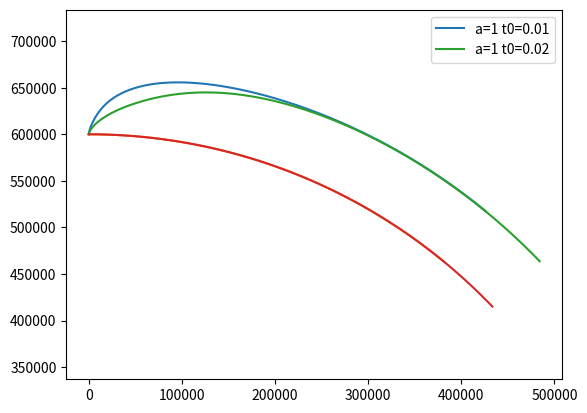
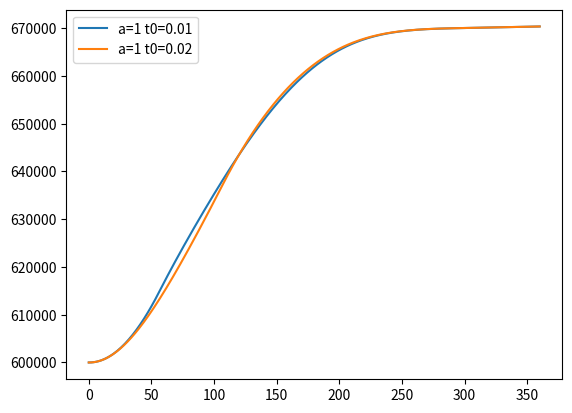

Write the Python code that produced these figures, in order.
#!/usr/bin/env python3

import matplotlib.pyplot as plt
import numpy
import math

def func_r(r_e, r, d):
    f = 0.5 * (1.0 + d)
    r_2 = r_e*(r_e-r)/(r_e-f*r)
    
    if math.isnan(r_2):
        print('r_e',r_e)
        print('r  ',r)
        print('d  ',d)
        raise ValueError('nan in func_r')
    
    return r_2

def func_a(r1,r2): return (r1+r2)/2

def func_s(mu,a,r):
    return numpy.sqrt(mu*(2/r-1/a))

def func_s_2(mu, r_e, r, d):
    r_2 = func_r(r_e, r, d)
    a = func_a(r, r_2)
    s = func_s(mu, a, r)
    return s

def plot_arc(ax,r,v0,v1,args=tuple()):
    v0 = v0 / numpy.linalg.norm(v0)
    v1 = v1 / numpy.linalg.norm(v1)
    xaxis = numpy.array([1,0])
    
    d0 = numpy.dot(xaxis,v0)
    d1 = numpy.dot(xaxis,v1)
    
    print('plot arc')
    print(v0,v1)
    print(d0,d1)

    t0=numpy.arccos(d0)
    t1=numpy.arccos(d1)

    t = numpy.linspace(t0,t1,100)

    x = r*numpy.cos(t)
    y = r*numpy.sin(t)

    ax.plot(x, y, *args)

class Ftor_apo(object):
    def __init__(self, r0, r1, a):
        self.r0=r0
        self.r1=r1
        self.a=a
    def __call__(self, t):
        x = t / (math.pi / 2)
        y = (1 - numpy.exp(-self.a * x)) / (1 - numpy.exp(-self.a))
        return self.r0 + (self.r1 - self.r0) * y

def step(vec_r_0, vec_v_0, mu, ftor_apo, a_t_max):

    dt = 1
    
    r_0 = numpy.linalg.norm(vec_r_0)
    v_0 = numpy.linalg.norm(vec_v_0)
    
    t_0 = numpy.arccos(numpy.dot(vec_v_0, vec_r_0)/v_0/r_0)

    apo_0 = ftor_apo(t_0)

    v_0_tar = func_s_2(mu, apo_0, r_0, numpy.cos(math.pi - 2 * t_0))
    
    a_t = 10

    if 0:
        print('vec_r_0',vec_r_0)
        print('vec_v_0',vec_v_0)
        print('t_0  ',t_0)
        print('apo_0',apo_0)
        print('v_0    ',v_0)
        print('v_0 tar',v_0_tar)
   
    for i in range(5):
 
        if a_t > a_t_max:
            #print('a_t limited')
            a_t = a_t_max
   
        vec_a_t = a_t * vec_v_0 / v_0
        
        vec_a = vec_a_t - mu/r_0/r_0 * vec_r_0/r_0
        
        vec_v_1 = vec_v_0 + vec_a * dt
    
        vec_r_1 = vec_r_0 + vec_v_0 * dt
 
        if a_t > a_t_max: break
       
        r_1 = numpy.linalg.norm(vec_r_1)
        v_1 = numpy.linalg.norm(vec_v_1)
        
        t_1 = numpy.arccos(numpy.dot(vec_v_1, vec_r_1)/r_1/v_1)
        
        if math.isnan(t_1):
            print('r_1',r_1)
            print('v_1',v_1)
            raise ValueError()

        apo_1 = ftor_apo(t_1)
        
        v_1_tar = func_s_2(mu, apo_1, r_1, numpy.cos(math.pi - 2 * t_1))
    
        dv = v_1_tar - v_1
 
        a_t += dv / dt * 0.9
        
        if numpy.any(numpy.isnan(vec_r_1)):
            print('i      ',i)
            print('vec_v_1',vec_v_1)
            print('t_1    ',t_1)
            print('apo_1  ',apo_1)
            print('v_1    ',v_1)
            print('v_1 tar',v_1_tar)
            print('dv     ',dv)
            print('a_t    ',a_t)

            raise ValueError('nan')


    return vec_r_1, vec_v_1


def ascent(a,t0,v0,fig_map,fig_alt):
    
    r_orbit = 670000
    r_surf =  600000
    
    kerbin_mu = 3.5316E12
    
    r_0 = r_surf + 1000
    vec_r = numpy.array([[0,r_surf]])
    
    vec_v = numpy.array([[v0*numpy.sin(t0),v0*numpy.cos(t0)]])
    
    # angle from vertical
    theta = numpy.linspace(0,math.pi/2)
    
    ftor_apo = Ftor_apo(r_0, r_orbit, a)
    
    #apo = numpy.sin(a) * r_orbit
    apo = ftor_apo(theta)
    
    # dot product of focal point to ship vectors
    d = numpy.cos(math.pi - 2 * theta)
    
    r_2 = func_r(apo[0], r_surf, d[0])
    #a = func_a(r_surf,r_2)
    
    #s = func_s(kerbin_mu,a,r_surf)
    
    print('theta',theta[0])
    print('apo  ',apo[0])
    print('r_1  ',r_surf)
    print('r_2  ',r_2)
    print('d    ',d[0])
    #print('a    ',a)
    #print('s    ',s)
    
    g_surf = kerbin_mu / r_surf**2
    
    for i in range(360):
        vec_r_1, vec_v_1 = step(vec_r[-1], vec_v[-1], kerbin_mu, ftor_apo, g_surf*2.0)
    
        vec_r = numpy.append(vec_r, numpy.reshape(vec_r_1,(1,2)), axis=0)
        vec_v = numpy.append(vec_v, numpy.reshape(vec_v_1,(1,2)), axis=0)
        
        r = numpy.linalg.norm(vec_r_1)
        v = numpy.linalg.norm(vec_v_1)
        
        t = numpy.arccos(numpy.dot(vec_v_1, vec_r_1)/v/r)
    
        if t > math.pi/2:
            break
        

    if 0:
        plt.plot(theta,Ftor_apo(r_0, r_orbit, 5)(theta), label='5')
        plt.plot(theta,Ftor_apo(r_0, r_orbit, 10)(theta), label='10')
        plt.plot(theta,Ftor_apo(r_0, r_orbit, 20)(theta), label='20')
        plt.xlabel('angle')
        plt.legend()
        plt.ylabel('apo')
    
    if 1:
        fig_map.plot(vec_r[:,0],vec_r[:,1],label="a={} t0={}".format(a,t0))
    
        plot_arc(fig_map, r_surf, vec_r[0], vec_r[-1])
    
        fig_map.axis('equal')

    if 1:
        fig_alt.plot(numpy.arange(numpy.shape(vec_r)[0]), numpy.linalg.norm(vec_r,axis=1),label="a={} t0={}".format(a,t0))

fig_map = plt.figure()
fig_alt = plt.figure()

ax_map = fig_map.add_subplot(1,1,1)
ax_alt = fig_alt.add_subplot(1,1,1)

ascent(1, .01, 1, ax_map, ax_alt)
ascent(1, .02, 1, ax_map, ax_alt)

ax_map.legend()
ax_alt.legend()

plt.show()
    
    
    
